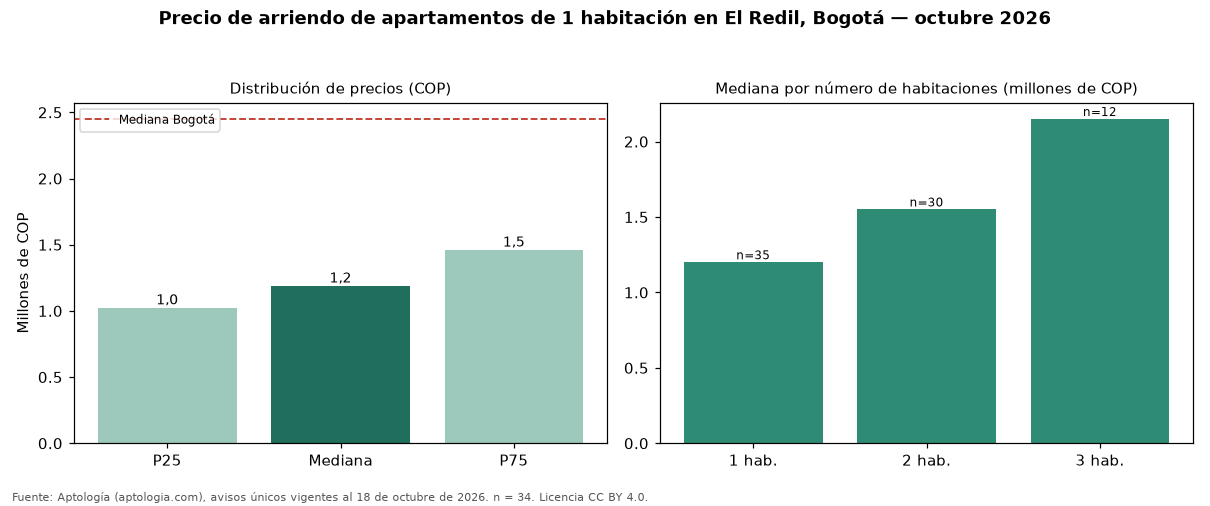

The file beside this chart, header and first rows:
seccion, metrica, valor_cop, n
precio, p25, 1025000, 34
precio, mediana, 1190000, 34
precio, p75, 1461250, 34
cop_por_m2, p25, 27500, 34
cop_por_m2, mediana, 31660, 34
cop_por_m2, p75, 43113, 34
area, area_mediana_m2, 38.5, 34
habitaciones, 1, 1200000, 35
habitaciones, 2, 1550000, 30
habitaciones, 3, 2150000, 12
administracion, mediana, 250000, 22
estrato, moda, 3, 
parqueadero, porcentaje_con_parqueadero, 2.9, 34
ciudad, mediana_ciudad, 2450000, 3593
ciudad, mediana_cop_por_m2_ciudad, 61607, 3593
